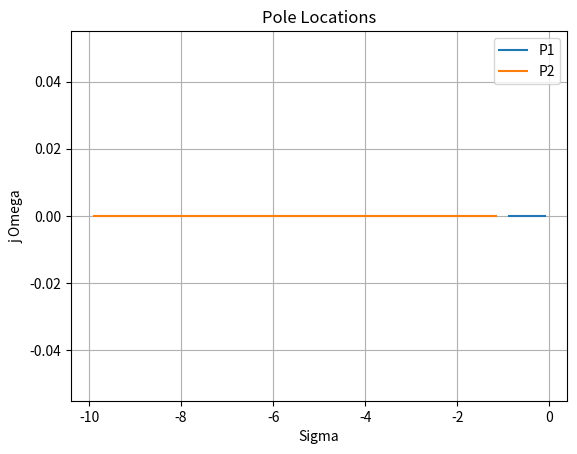

This chart was generated by the following Python code:
import matplotlib.pyplot as plt
import numpy as np

b = np.linspace(0, 10, 100)
a = 1
c = 1
P1_real = np.zeros(len(b))
P1_imag = np.zeros(len(b))
P2_real = np.zeros(len(b))
P2_imag = np.zeros(len(b))

for i in range(len(b)):
    P1 = (-b[i] + np.sqrt(b[i]**2 - 4*a*c))/(2*a)
    P2 = (-b[i] - np.sqrt(b[i]**2 - 4*a*c))/(2*a)
    P1_real[i] = P1.real
    P1_imag[i] = P1.imag
    P2_real[i] = P2.real
    P2_imag[i] = P2.imag

plt.figure()
plt.plot(P1_real, P1_imag, label='P1')
plt.plot(P2_real, P2_imag, label='P2')
plt.xlabel('Sigma')
plt.ylabel('j Omega')
plt.title('Pole Locations')
plt.legend()
plt.grid()
plt.show()
